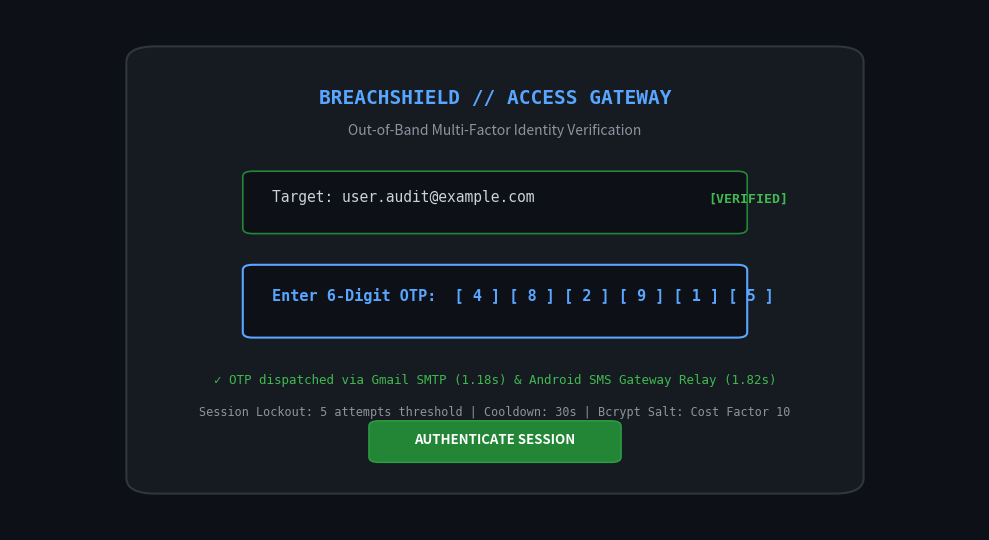
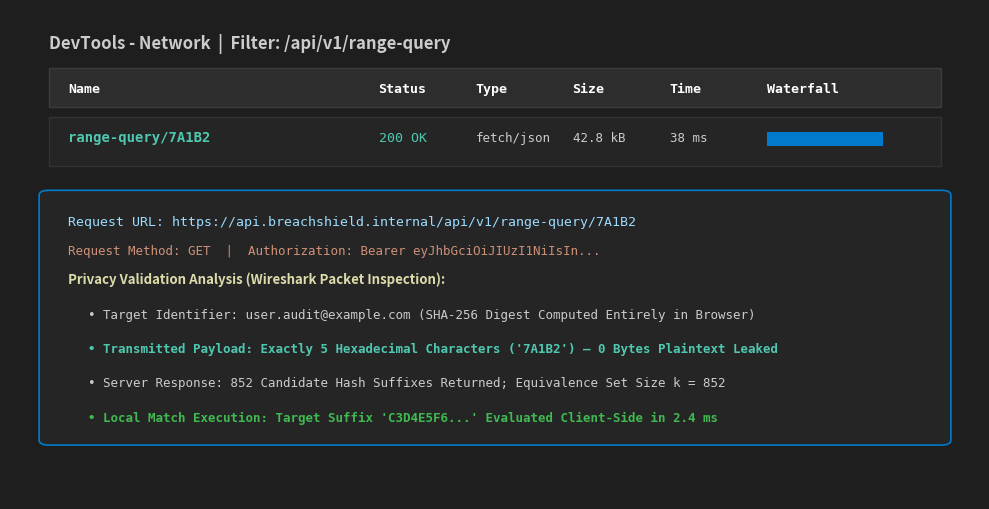
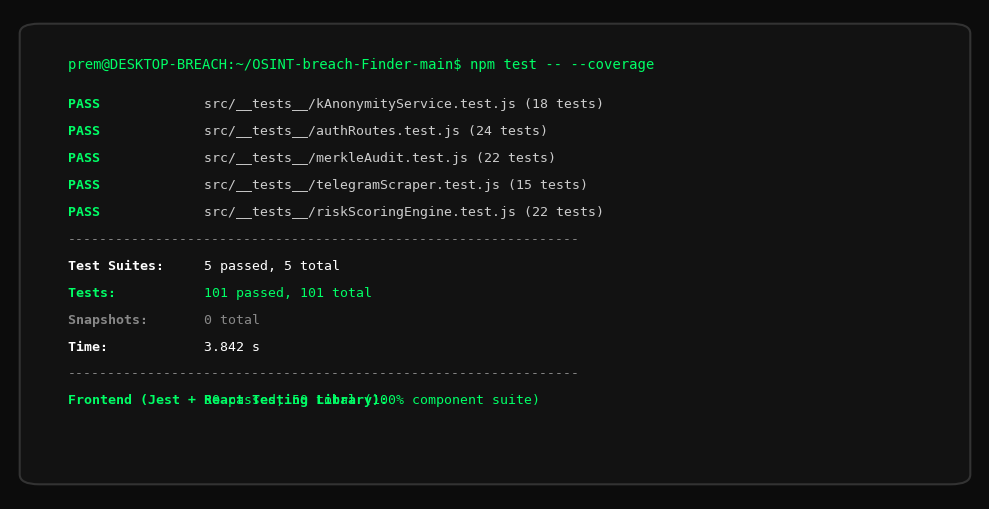
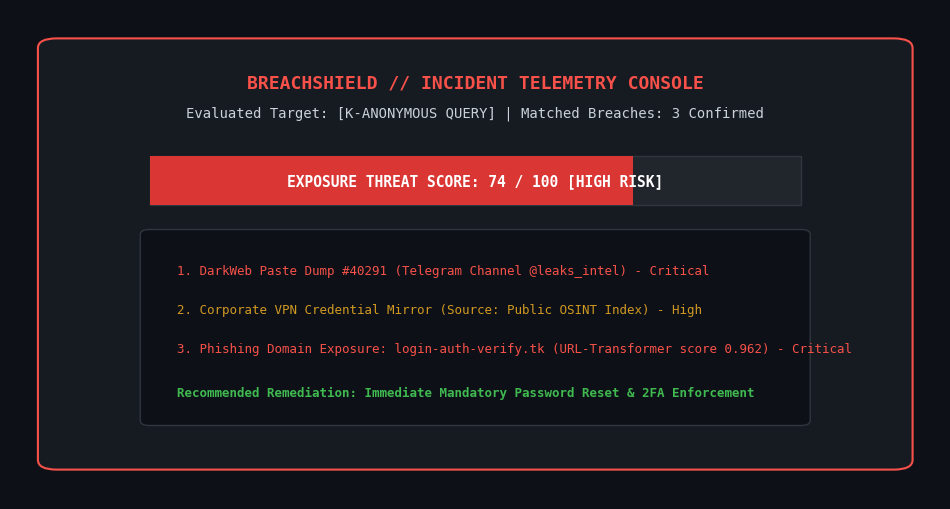

Generate these figures, in order, with matplotlib:
import matplotlib.pyplot as plt
import matplotlib.patches as patches
import os

figures_dir = r'C:\Users\prem\OSINT-breach-Finder-main\docs\Phase2\final report\snapshots'
os.makedirs(figures_dir, exist_ok=True)

# 1. Snapshot: Login Page & OTP Verification Step
fig, ax = plt.subplots(figsize=(10, 5.5), dpi=200)
fig.patch.set_facecolor('#0d1117')
ax.set_facecolor('#0d1117')
ax.axis('off')

# Outer Cyber Card
card = patches.FancyBboxPatch((0.15, 0.1), 0.7, 0.8, boxstyle="round,pad=0.03", fc='#161b22', ec='#30363d', lw=1.5)
ax.add_patch(card)

# Terminal Header
ax.text(0.5, 0.82, "BREACHSHIELD // ACCESS GATEWAY", color='#58a6ff', fontsize=14, fontweight='bold', ha='center', fontfamily='monospace')
ax.text(0.5, 0.76, "Out-of-Band Multi-Factor Identity Verification", color='#8b949e', fontsize=10, ha='center', fontfamily='sans-serif')

# Step 1: Input Box
box1 = patches.FancyBboxPatch((0.25, 0.58), 0.5, 0.1, boxstyle="round,pad=0.01", fc='#0d1117', ec='#238636', lw=1.2)
ax.add_patch(box1)
ax.text(0.27, 0.63, "Target: user.audit@example.com", color='#c9d1d9', fontsize=10.5, fontfamily='monospace')
ax.text(0.72, 0.63, "[VERIFIED]", color='#3fb950', fontsize=9.5, fontweight='bold', fontfamily='monospace')

# Step 2: OTP Input
box2 = patches.FancyBboxPatch((0.25, 0.38), 0.5, 0.12, boxstyle="round,pad=0.01", fc='#0d1117', ec='#58a6ff', lw=1.5)
ax.add_patch(box2)
ax.text(0.27, 0.44, "Enter 6-Digit OTP:  [ 4 ] [ 8 ] [ 2 ] [ 9 ] [ 1 ] [ 5 ]", color='#58a6ff', fontsize=11, fontweight='bold', fontfamily='monospace')

# Status line
ax.text(0.5, 0.28, "✓ OTP dispatched via Gmail SMTP (1.18s) & Android SMS Gateway Relay (1.82s)", color='#3fb950', fontsize=9, ha='center', fontfamily='monospace')
ax.text(0.5, 0.22, "Session Lockout: 5 attempts threshold | Cooldown: 30s | Bcrypt Salt: Cost Factor 10", color='#8b949e', fontsize=8.5, ha='center', fontfamily='monospace')

# Button
btn = patches.FancyBboxPatch((0.38, 0.14), 0.24, 0.06, boxstyle="round,pad=0.01", fc='#238636', ec='#2ea043', lw=1)
ax.add_patch(btn)
ax.text(0.5, 0.165, "AUTHENTICATE SESSION", color='#ffffff', fontsize=9.5, fontweight='bold', ha='center', fontfamily='sans-serif')

plt.tight_layout()
p1 = os.path.join(figures_dir, 'snap_login_otp.png')
plt.savefig(p1, bbox_inches='tight', dpi=200)
plt.close()
print("Saved:", p1)

# 2. Snapshot: Network Tab Range-Query Verification (k-Anonymity)
fig, ax = plt.subplots(figsize=(10, 5.2), dpi=200)
fig.patch.set_facecolor('#1e1e1e')
ax.set_facecolor('#1e1e1e')
ax.axis('off')

ax.text(0.04, 0.92, "DevTools - Network  |  Filter: /api/v1/range-query", color='#cccccc', fontsize=12, fontweight='bold', fontfamily='sans-serif')

# Table Header
header_box = patches.Rectangle((0.04, 0.80), 0.92, 0.08, fc='#2d2d2d', ec='#3d3d3d')
ax.add_patch(header_box)
ax.text(0.06, 0.83, "Name", color='#ffffff', fontsize=9.5, fontweight='bold', fontfamily='monospace')
ax.text(0.38, 0.83, "Status", color='#ffffff', fontsize=9.5, fontweight='bold', fontfamily='monospace')
ax.text(0.48, 0.83, "Type", color='#ffffff', fontsize=9.5, fontweight='bold', fontfamily='monospace')
ax.text(0.58, 0.83, "Size", color='#ffffff', fontsize=9.5, fontweight='bold', fontfamily='monospace')
ax.text(0.68, 0.83, "Time", color='#ffffff', fontsize=9.5, fontweight='bold', fontfamily='monospace')
ax.text(0.78, 0.83, "Waterfall", color='#ffffff', fontsize=9.5, fontweight='bold', fontfamily='monospace')

# Table Row 1
row1 = patches.Rectangle((0.04, 0.68), 0.92, 0.10, fc='#252526', ec='#333333')
ax.add_patch(row1)
ax.text(0.06, 0.73, "range-query/7A1B2", color='#4ec9b0', fontsize=10, fontweight='bold', fontfamily='monospace')
ax.text(0.38, 0.73, "200 OK", color='#4ec9b0', fontsize=9.5, fontfamily='monospace')
ax.text(0.48, 0.73, "fetch/json", color='#cccccc', fontsize=9, fontfamily='monospace')
ax.text(0.58, 0.73, "42.8 kB", color='#cccccc', fontsize=9, fontfamily='monospace')
ax.text(0.68, 0.73, "38 ms", color='#cccccc', fontsize=9, fontfamily='monospace')

# Waterfall bar
wf = patches.Rectangle((0.78, 0.72), 0.12, 0.03, fc='#007acc')
ax.add_patch(wf)

# Payload Details Box
p_box = patches.FancyBboxPatch((0.04, 0.12), 0.92, 0.50, boxstyle="round,pad=0.01", fc='#252526', ec='#007acc', lw=1.2)
ax.add_patch(p_box)
ax.text(0.06, 0.56, "Request URL: https://api.breachshield.internal/api/v1/range-query/7A1B2", color='#9cdcfe', fontsize=9.5, fontfamily='monospace')
ax.text(0.06, 0.50, "Request Method: GET  |  Authorization: Bearer eyJhbGciOiJIUzI1NiIsIn...", color='#ce9178', fontsize=9, fontfamily='monospace')
ax.text(0.06, 0.44, "Privacy Validation Analysis (Wireshark Packet Inspection):", color='#dcdcaa', fontsize=9.5, fontweight='bold', fontfamily='sans-serif')
ax.text(0.08, 0.37, "• Target Identifier: user.audit@example.com (SHA-256 Digest Computed Entirely in Browser)", color='#cccccc', fontsize=9, fontfamily='monospace')
ax.text(0.08, 0.30, "• Transmitted Payload: Exactly 5 Hexadecimal Characters ('7A1B2') — 0 Bytes Plaintext Leaked", color='#4ec9b0', fontsize=9, fontweight='bold', fontfamily='monospace')
ax.text(0.08, 0.23, "• Server Response: 852 Candidate Hash Suffixes Returned; Equivalence Set Size k = 852", color='#cccccc', fontsize=9, fontfamily='monospace')
ax.text(0.08, 0.16, "• Local Match Execution: Target Suffix 'C3D4E5F6...' Evaluated Client-Side in 2.4 ms", color='#3fb950', fontsize=9, fontweight='bold', fontfamily='monospace')

plt.tight_layout()
p2 = os.path.join(figures_dir, 'snap_network_k_anon.png')
plt.savefig(p2, bbox_inches='tight', dpi=200)
plt.close()
print("Saved:", p2)

# 3. Snapshot: Terminal Test Output (101 Backend / 50 Frontend Tests Passed)
fig, ax = plt.subplots(figsize=(10, 5.2), dpi=200)
fig.patch.set_facecolor('#0c0c0c')
ax.set_facecolor('#0c0c0c')
ax.axis('off')

# Terminal Frame
t_frame = patches.FancyBboxPatch((0.03, 0.05), 0.94, 0.90, boxstyle="round,pad=0.02", fc='#121212', ec='#333333', lw=1.5)
ax.add_patch(t_frame)

ax.text(0.06, 0.88, "prem@DESKTOP-BREACH:~/OSINT-breach-Finder-main$ npm test -- --coverage", color='#00ff66', fontsize=10, fontfamily='monospace')

lines = [
    ("PASS", "src/__tests__/kAnonymityService.test.js (18 tests)", '#00ff66'),
    ("PASS", "src/__tests__/authRoutes.test.js (24 tests)", '#00ff66'),
    ("PASS", "src/__tests__/merkleAudit.test.js (22 tests)", '#00ff66'),
    ("PASS", "src/__tests__/telegramScraper.test.js (15 tests)", '#00ff66'),
    ("PASS", "src/__tests__/riskScoringEngine.test.js (22 tests)", '#00ff66'),
    ("", "----------------------------------------------------------------", '#888888'),
    ("Test Suites:", "5 passed, 5 total", '#ffffff'),
    ("Tests:      ", "101 passed, 101 total", '#00ff66'),
    ("Snapshots:  ", "0 total", '#888888'),
    ("Time:       ", "3.842 s", '#ffffff'),
    ("", "----------------------------------------------------------------", '#888888'),
    ("Frontend (Jest + React Testing Library):", "50 passed, 50 total (100% component suite)", '#00ff66')
]

y = 0.80
for prefix, rest, col in lines:
    if prefix:
        ax.text(0.06, y, prefix, color=col, fontsize=9.5, fontweight='bold', fontfamily='monospace')
        ax.text(0.20, y, rest, color='#cccccc' if col == '#00ff66' and 'PASS' in prefix else col, fontsize=9.5, fontfamily='monospace')
    else:
        ax.text(0.06, y, rest, color=col, fontsize=9.5, fontfamily='monospace')
    y -= 0.055

plt.tight_layout()
p3 = os.path.join(figures_dir, 'snap_test_terminal.png')
plt.savefig(p3, bbox_inches='tight', dpi=200)
plt.close()
print("Saved:", p3)

# 4. Snapshot: Results HUD Exposure Meter
fig, ax = plt.subplots(figsize=(10, 5.2), dpi=200)
fig.patch.set_facecolor('#0d1117')
ax.set_facecolor('#0d1117')
ax.axis('off')

hud_box = patches.FancyBboxPatch((0.05, 0.08), 0.90, 0.84, boxstyle="round,pad=0.02", fc='#161b22', ec='#f85149', lw=1.5)
ax.add_patch(hud_box)

ax.text(0.5, 0.84, "BREACHSHIELD // INCIDENT TELEMETRY CONSOLE", color='#f85149', fontsize=13, fontweight='bold', ha='center', fontfamily='monospace')
ax.text(0.5, 0.78, "Evaluated Target: [K-ANONYMOUS QUERY] | Matched Breaches: 3 Confirmed", color='#c9d1d9', fontsize=10, ha='center', fontfamily='monospace')

# Gauge Box
gauge_bg = patches.Rectangle((0.15, 0.60), 0.70, 0.10, fc='#21262d', ec='#30363d')
ax.add_patch(gauge_bg)
gauge_fill = patches.Rectangle((0.15, 0.60), 0.52, 0.10, fc='#da3633')
ax.add_patch(gauge_fill)
ax.text(0.5, 0.64, "EXPOSURE THREAT SCORE: 74 / 100 [HIGH RISK]", color='#ffffff', fontsize=10.5, fontweight='bold', ha='center', fontfamily='monospace')

# Breaches breakdown
b_box = patches.FancyBboxPatch((0.15, 0.16), 0.70, 0.38, boxstyle="round,pad=0.01", fc='#0d1117', ec='#30363d')
ax.add_patch(b_box)
ax.text(0.18, 0.46, "1. DarkWeb Paste Dump #40291 (Telegram Channel @leaks_intel) - Critical", color='#f85149', fontsize=9, fontfamily='monospace')
ax.text(0.18, 0.38, "2. Corporate VPN Credential Mirror (Source: Public OSINT Index) - High", color='#d29922', fontsize=9, fontfamily='monospace')
ax.text(0.18, 0.30, "3. Phishing Domain Exposure: login-auth-verify.tk (URL-Transformer score 0.962) - Critical", color='#f85149', fontsize=9, fontfamily='monospace')
ax.text(0.18, 0.21, "Recommended Remediation: Immediate Mandatory Password Reset & 2FA Enforcement", color='#3fb950', fontsize=9, fontweight='bold', fontfamily='monospace')

plt.tight_layout()
p4 = os.path.join(figures_dir, 'snap_results_hud.png')
plt.savefig(p4, bbox_inches='tight', dpi=200)
plt.close()
print("Saved:", p4)

print("All snapshots generated successfully!")
